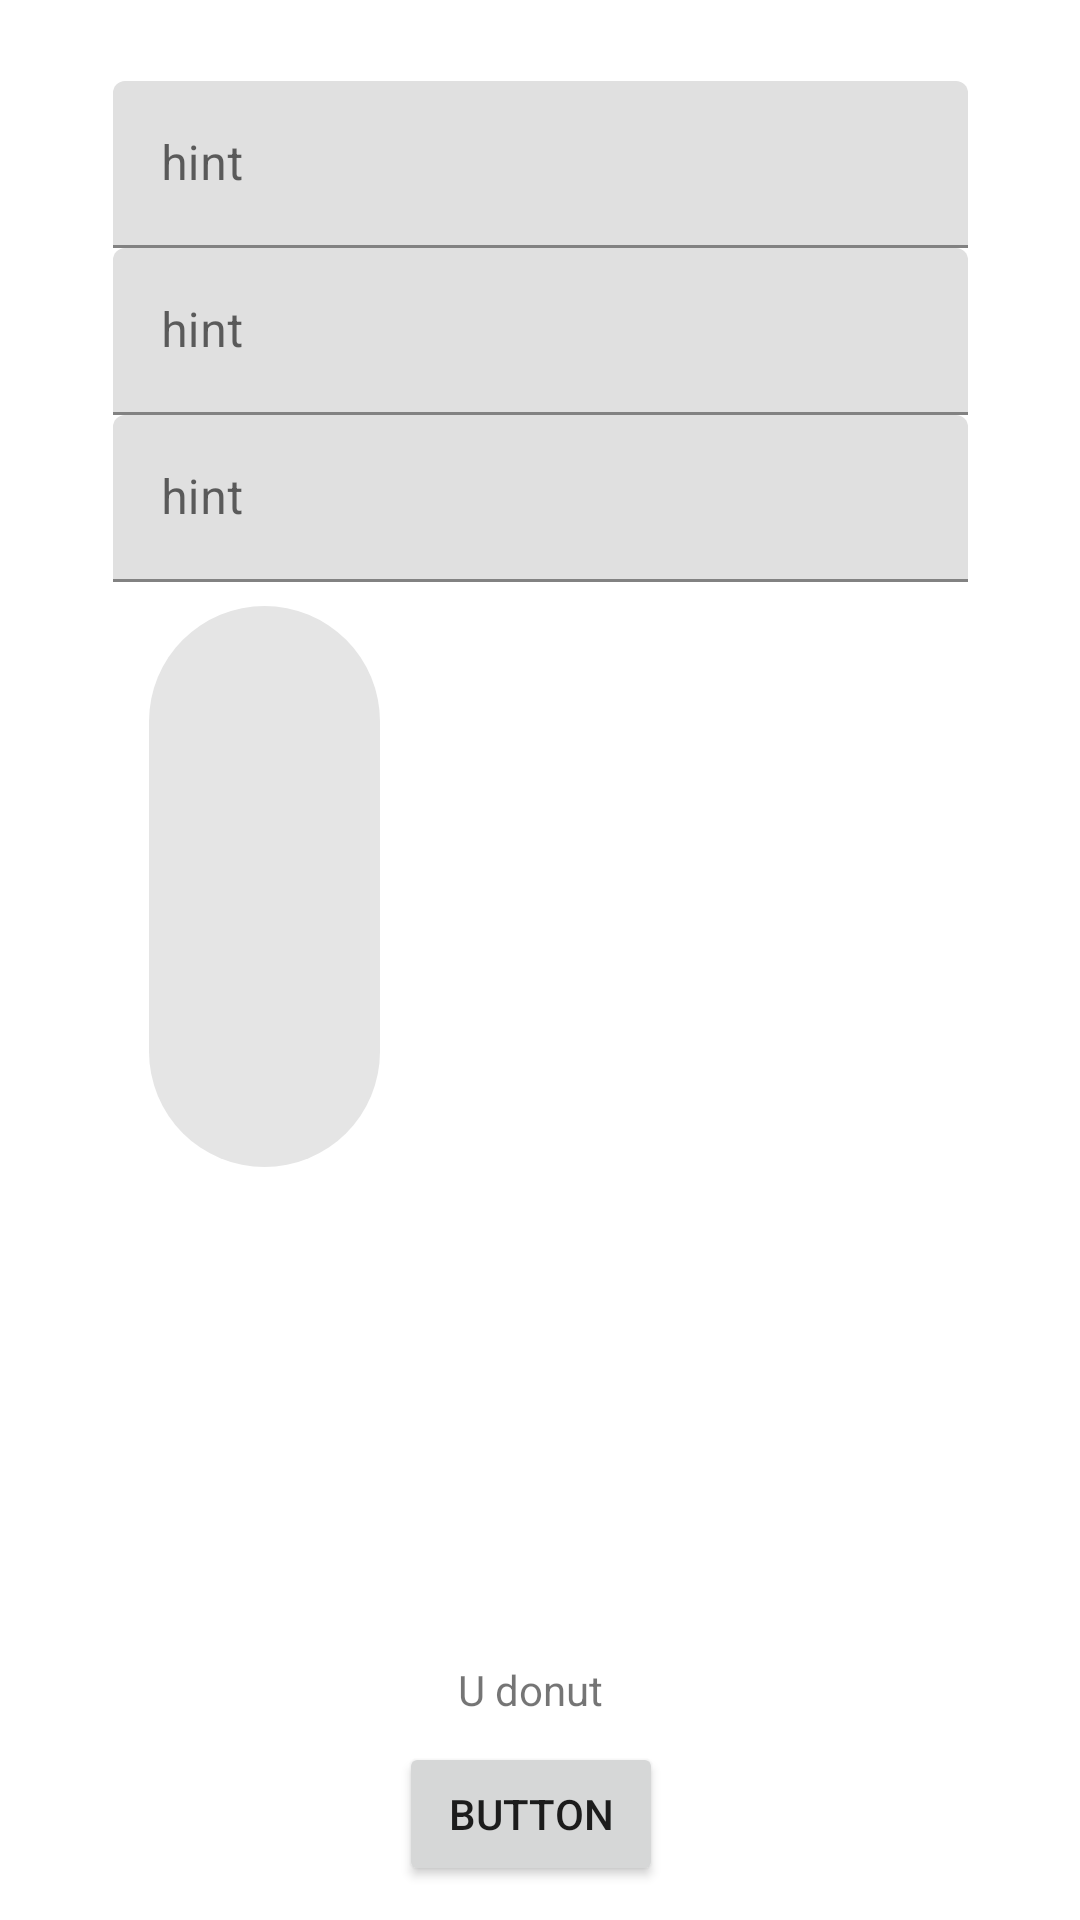

Reconstruct the res/layout file that produces this screen, plus the resources it refers to.
<!-- AndroidManifest.xml: application theme Theme.MyApplication -->
<!-- res/layout/catalog_fragment.xml -->
<?xml version="1.0" encoding="utf-8"?>
<androidx.constraintlayout.widget.ConstraintLayout xmlns:android="http://schemas.android.com/apk/res/android"
    xmlns:app="http://schemas.android.com/apk/res-auto"
    xmlns:tools="http://schemas.android.com/tools"
    android:layout_width="match_parent"
    android:layout_height="match_parent"
    tools:context=".app_activities.fragments.CatalogFragment">

    <TextView
        android:id="@+id/textView"
        android:layout_width="wrap_content"
        android:layout_height="wrap_content"
        android:text="U donut"
        app:layout_constraintBottom_toBottomOf="parent"
        app:layout_constraintEnd_toEndOf="parent"
        app:layout_constraintHorizontal_bias="0.49"
        app:layout_constraintStart_toStartOf="parent"
        app:layout_constraintTop_toBottomOf="@+id/linearLayout"
        app:layout_constraintVertical_bias="0.7" />

    <LinearLayout
        android:id="@+id/linearLayout"
        android:layout_width="285dp"
        android:layout_height="370dp"
        android:layout_marginStart="40dp"
        android:layout_marginEnd="40dp"
        android:orientation="horizontal"
        app:layout_constraintBottom_toBottomOf="parent"
        app:layout_constraintEnd_toEndOf="parent"
        app:layout_constraintStart_toStartOf="parent"
        app:layout_constraintTop_toTopOf="parent"
        app:layout_constraintVertical_bias="0.100000024">

        <com.google.android.material.textfield.TextInputLayout
            android:layout_width="match_parent"
            android:layout_height="match_parent">

            <com.google.android.material.textfield.TextInputEditText
                android:layout_width="match_parent"
                android:layout_height="wrap_content"
                android:hint="hint" />

            <com.google.android.material.textfield.TextInputLayout
                android:layout_width="match_parent"
                android:layout_height="match_parent">

                <com.google.android.material.textfield.TextInputEditText
                    android:layout_width="match_parent"
                    android:layout_height="wrap_content"
                    android:hint="hint" />

                <com.google.android.material.textfield.TextInputLayout
                    android:layout_width="match_parent"
                    android:layout_height="match_parent">

                    <com.google.android.material.textfield.TextInputEditText
                        android:layout_width="match_parent"
                        android:layout_height="wrap_content"
                        android:hint="hint" />

                    <com.google.android.material.chip.Chip
                        android:id="@+id/chip4"
                        android:layout_width="101dp"
                        android:layout_height="80dp"
                        android:layout_weight="1"
                        tools:ignore="TouchTargetSizeCheck" />
                </com.google.android.material.textfield.TextInputLayout>
            </com.google.android.material.textfield.TextInputLayout>
        </com.google.android.material.textfield.TextInputLayout>
    </LinearLayout>

    <Button
        android:id="@+id/logOutBut"
        android:layout_width="wrap_content"
        android:layout_height="wrap_content"
        android:layout_marginTop="8dp"
        android:text="Button"
        app:layout_constraintEnd_toEndOf="@+id/textView"
        app:layout_constraintStart_toStartOf="@+id/textView"
        app:layout_constraintTop_toBottomOf="@+id/textView" />

</androidx.constraintlayout.widget.ConstraintLayout>
<!-- resources referenced by this layout -->
<resources>
  <style name="Theme.MyApplication" parent="Theme.MaterialComponents.DayNight.NoActionBar">
          
          <item name="colorPrimary">@color/purple_500</item>
          <item name="colorPrimaryVariant">@color/purple_700</item>
          <item name="colorOnPrimary">@color/white</item>
          
          <item name="colorSecondary">@color/teal_200</item>
          <item name="colorSecondaryVariant">@color/teal_700</item>
          <item name="colorOnSecondary">@color/black</item>
          
          <item name="android:statusBarColor">?attr/colorPrimaryVariant</item>
          
      </style>
  <color name="purple_500">#FF6200EE</color>
  <color name="purple_700">#FF3700B3</color>
  <color name="white">#FFFFFFFF</color>
  <color name="teal_200">#FF03DAC5</color>
  <color name="teal_700">#FF018786</color>
  <color name="black">#FF000000</color>
</resources>
